Run: headless pygame with SDL's dummy video driver; simulated clock (each Clock.tick advances the game by its frame time, no real sleeping); random seed 0; keys injected as events and as key.get_pressed() state; no mouse input; restart key RETURN tapped at the start of phases 3 and 4.
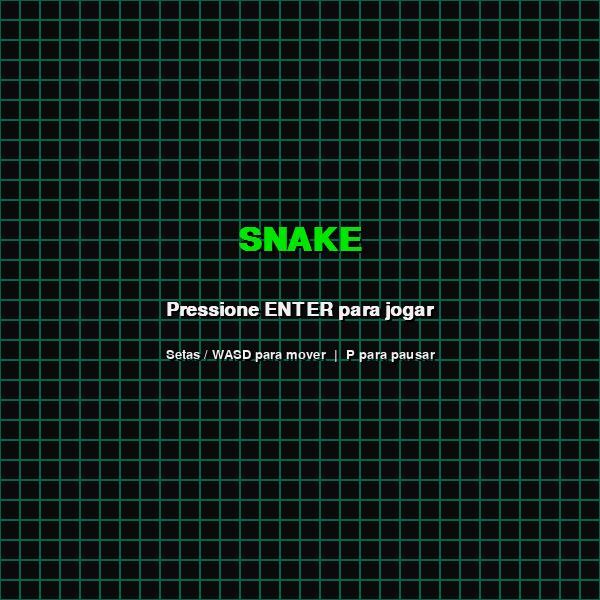
Frame 1 of 4 · flips 1–60 · no input
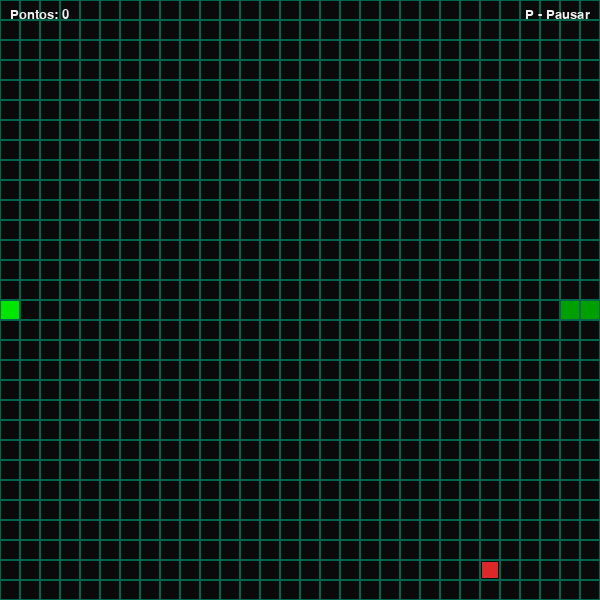
Frame 2 of 4 · flips 61–180 · tapped SPACE, RETURN · held RIGHT (→), D
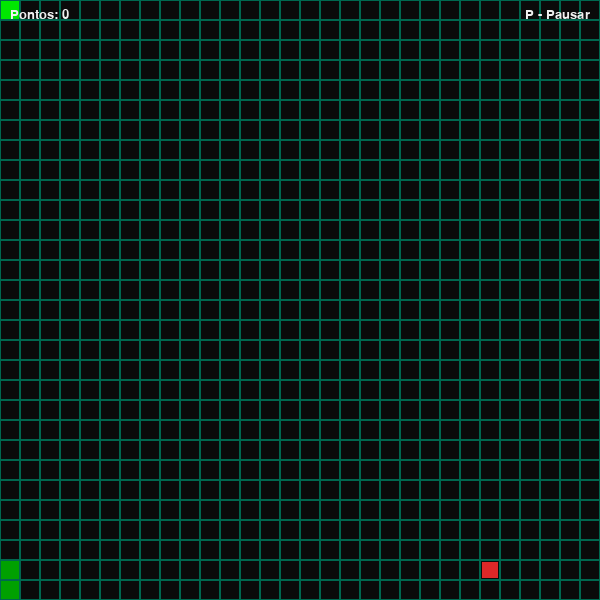
Frame 3 of 4 · flips 181–300 · tapped RETURN · held DOWN (↓), S
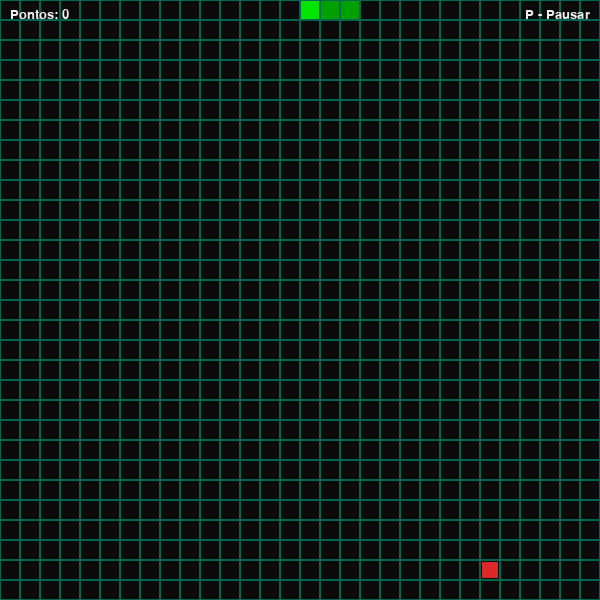
Frame 4 of 4 · flips 301–420 · tapped RETURN · held LEFT (←), A, UP (↑), W

The pygame program that drew these frames:

import pygame
import random
import sys

pygame.init()

WIDTH, HEIGHT = 600, 600
TILE_SIZE = 20
GRID_W = WIDTH // TILE_SIZE
GRID_H = HEIGHT // TILE_SIZE

COLOR_BG = (10, 10, 10)
COLOR_SCENE = (0, 103, 79)
COLOR_SNAKE_HEAD = (0, 230, 0)
COLOR_SNAKE_BODY = (0, 160, 0)
COLOR_FOOD = (220, 40, 40)
COLOR_TEXT = (240, 240, 240)
COLOR_SHADOW = (0, 0, 0)

MOVE_DELAY = 8

STATE_MENU = "menu"
STATE_PLAYING = "playing"
STATE_PAUSED = "paused"
STATE_GAMEOVER = "gameover"

screen = pygame.display.set_mode((WIDTH, HEIGHT))
pygame.display.set_caption("Snake")
clock = pygame.time.Clock()

font_big = pygame.font.SysFont("arial", 48, bold=True)
font_medium = pygame.font.SysFont("arial", 28, bold=True)
font_small = pygame.font.SysFont("arial", 20)


def draw_text_centered(text, font, color, cy, cx=WIDTH // 2, shadow=True):
    if shadow:
        s = font.render(text, True, COLOR_SHADOW)
        rect = s.get_rect(center=(cx + 2, cy + 2))
        screen.blit(s, rect)
    surface = font.render(text, True, color)
    rect = surface.get_rect(center=(cx, cy))
    screen.blit(surface, rect)


class SnakeGame:
    def __init__(self):
        self.reset()
        self.high_score = 0
        self.state = STATE_MENU

    def reset(self):
        start_x = GRID_W // 2
        start_y = GRID_H // 2

        self.snake = [
            (start_x, start_y),
            (start_x - 1, start_y),
            (start_x - 2, start_y),
        ]
        self.dir_x, self.dir_y = 1, 0
        self.next_dir_x, self.next_dir_y = 1, 0
        self.move_counter = 0
        self.score = 0
        self.food = self.spawn_food()

    def spawn_food(self):
        while True:
            pos = (random.randint(0, GRID_W - 1), random.randint(0, GRID_H - 1))
            if pos not in self.snake:
                return pos

    def set_direction(self, dx, dy):
        if (dx, dy) != (-self.dir_x, -self.dir_y):
            self.next_dir_x, self.next_dir_y = dx, dy

    def move(self):
        self.dir_x, self.dir_y = self.next_dir_x, self.next_dir_y
        head_x, head_y = self.snake[0]
        new_head = ((head_x + self.dir_x) % GRID_W, (head_y + self.dir_y) % GRID_H)

        if new_head in self.snake:
            self.game_over()
            return

        self.snake.insert(0, new_head)

        if new_head == self.food:
            self.score += 1
            self.high_score = max(self.high_score, self.score)
            self.food = self.spawn_food()
        else:
            self.snake.pop()

    def game_over(self):
        self.state = STATE_GAMEOVER

    def update(self):
        if self.state != STATE_PLAYING:
            return
        self.move_counter += 1
        if self.move_counter >= MOVE_DELAY:
            self.move_counter = 0
            self.move()

    def draw_scene(self):
        for y in range(0, HEIGHT, TILE_SIZE):
            for x in range(0, WIDTH, TILE_SIZE):
                pygame.draw.rect(screen, COLOR_SCENE, (x, y, TILE_SIZE, TILE_SIZE), 1)

    def draw_snake(self):
        for i, (x, y) in enumerate(self.snake):
            color = COLOR_SNAKE_HEAD if i == 0 else COLOR_SNAKE_BODY
            rect = (x * TILE_SIZE + 1, y * TILE_SIZE + 1, TILE_SIZE - 2, TILE_SIZE - 2)
            pygame.draw.rect(screen, color, rect)

    def draw_food(self):
        x, y = self.food
        rect = (x * TILE_SIZE + 2, y * TILE_SIZE + 2, TILE_SIZE - 4, TILE_SIZE - 4)
        pygame.draw.rect(screen, COLOR_FOOD, rect)

    def draw_hud(self):
        text = font_small.render(f"Pontos: {self.score}", True, COLOR_TEXT)
        screen.blit(text, (10, 8))
        hint = font_small.render("P - Pausar", True, COLOR_TEXT)
        screen.blit(hint, (WIDTH - hint.get_width() - 10, 8))

    def draw_playing(self):
        self.draw_scene()
        self.draw_food()
        self.draw_snake()
        self.draw_hud()

    def draw_menu(self):
        self.draw_scene()
        draw_text_centered("SNAKE", font_big, COLOR_SNAKE_HEAD, HEIGHT // 2 - 60)
        draw_text_centered("Pressione ENTER para jogar", font_medium, COLOR_TEXT, HEIGHT // 2 + 10)
        draw_text_centered("Setas / WASD para mover  |  P para pausar", font_small, COLOR_TEXT, HEIGHT // 2 + 55)
        if self.high_score > 0:
            draw_text_centered(f"Recorde: {self.high_score}", font_small, COLOR_TEXT, HEIGHT // 2 + 90)

    def draw_paused(self):
        self.draw_playing()
        overlay = pygame.Surface((WIDTH, HEIGHT), pygame.SRCALPHA)
        overlay.fill((0, 0, 0, 160))
        screen.blit(overlay, (0, 0))
        draw_text_centered("PAUSADO", font_big, COLOR_TEXT, HEIGHT // 2 - 20)
        draw_text_centered("Pressione P para continuar", font_medium, COLOR_TEXT, HEIGHT // 2 + 30)

    def draw_gameover(self):
        self.draw_scene()
        self.draw_food()
        self.draw_snake()
        overlay = pygame.Surface((WIDTH, HEIGHT), pygame.SRCALPHA)
        overlay.fill((0, 0, 0, 170))
        screen.blit(overlay, (0, 0))
        draw_text_centered("FIM DE JOGO", font_big, (220, 40, 40), HEIGHT // 2 - 60)
        draw_text_centered(f"Pontuação: {self.score}", font_medium, COLOR_TEXT, HEIGHT // 2)
        draw_text_centered(f"Recorde: {self.high_score}", font_small, COLOR_TEXT, HEIGHT // 2 + 35)
        draw_text_centered("ENTER - Jogar novamente   |   ESC - Menu", font_small, COLOR_TEXT, HEIGHT // 2 + 75)

    def draw(self):
        screen.fill(COLOR_BG)
        if self.state == STATE_MENU:
            self.draw_menu()
        elif self.state == STATE_PLAYING:
            self.draw_playing()
        elif self.state == STATE_PAUSED:
            self.draw_paused()
        elif self.state == STATE_GAMEOVER:
            self.draw_gameover()

    def handle_key(self, key):
        if self.state == STATE_MENU:
            if key == pygame.K_RETURN:
                self.reset()
                self.state = STATE_PLAYING

        elif self.state == STATE_PLAYING:
            if key in (pygame.K_UP, pygame.K_w):
                self.set_direction(0, -1)
            elif key in (pygame.K_DOWN, pygame.K_s):
                self.set_direction(0, 1)
            elif key in (pygame.K_LEFT, pygame.K_a):
                self.set_direction(-1, 0)
            elif key in (pygame.K_RIGHT, pygame.K_d):
                self.set_direction(1, 0)
            elif key == pygame.K_p:
                self.state = STATE_PAUSED

        elif self.state == STATE_PAUSED:
            if key == pygame.K_p:
                self.state = STATE_PLAYING

        elif self.state == STATE_GAMEOVER:
            if key == pygame.K_RETURN:
                self.reset()
                self.state = STATE_PLAYING
            elif key == pygame.K_ESCAPE:
                self.state = STATE_MENU


def main():
    snake_game = SnakeGame()
    running = True

    while running:
        clock.tick(60)

        for event in pygame.event.get():
            if event.type == pygame.QUIT:
                running = False
            elif event.type == pygame.KEYDOWN:
                if event.key == pygame.K_ESCAPE and snake_game.state == STATE_PLAYING:
                    snake_game.state = STATE_MENU
                else:
                    snake_game.handle_key(event.key)

        snake_game.update()
        snake_game.draw()
        pygame.display.flip()

    pygame.quit()
    sys.exit()


if __name__ == "__main__":
    main()
